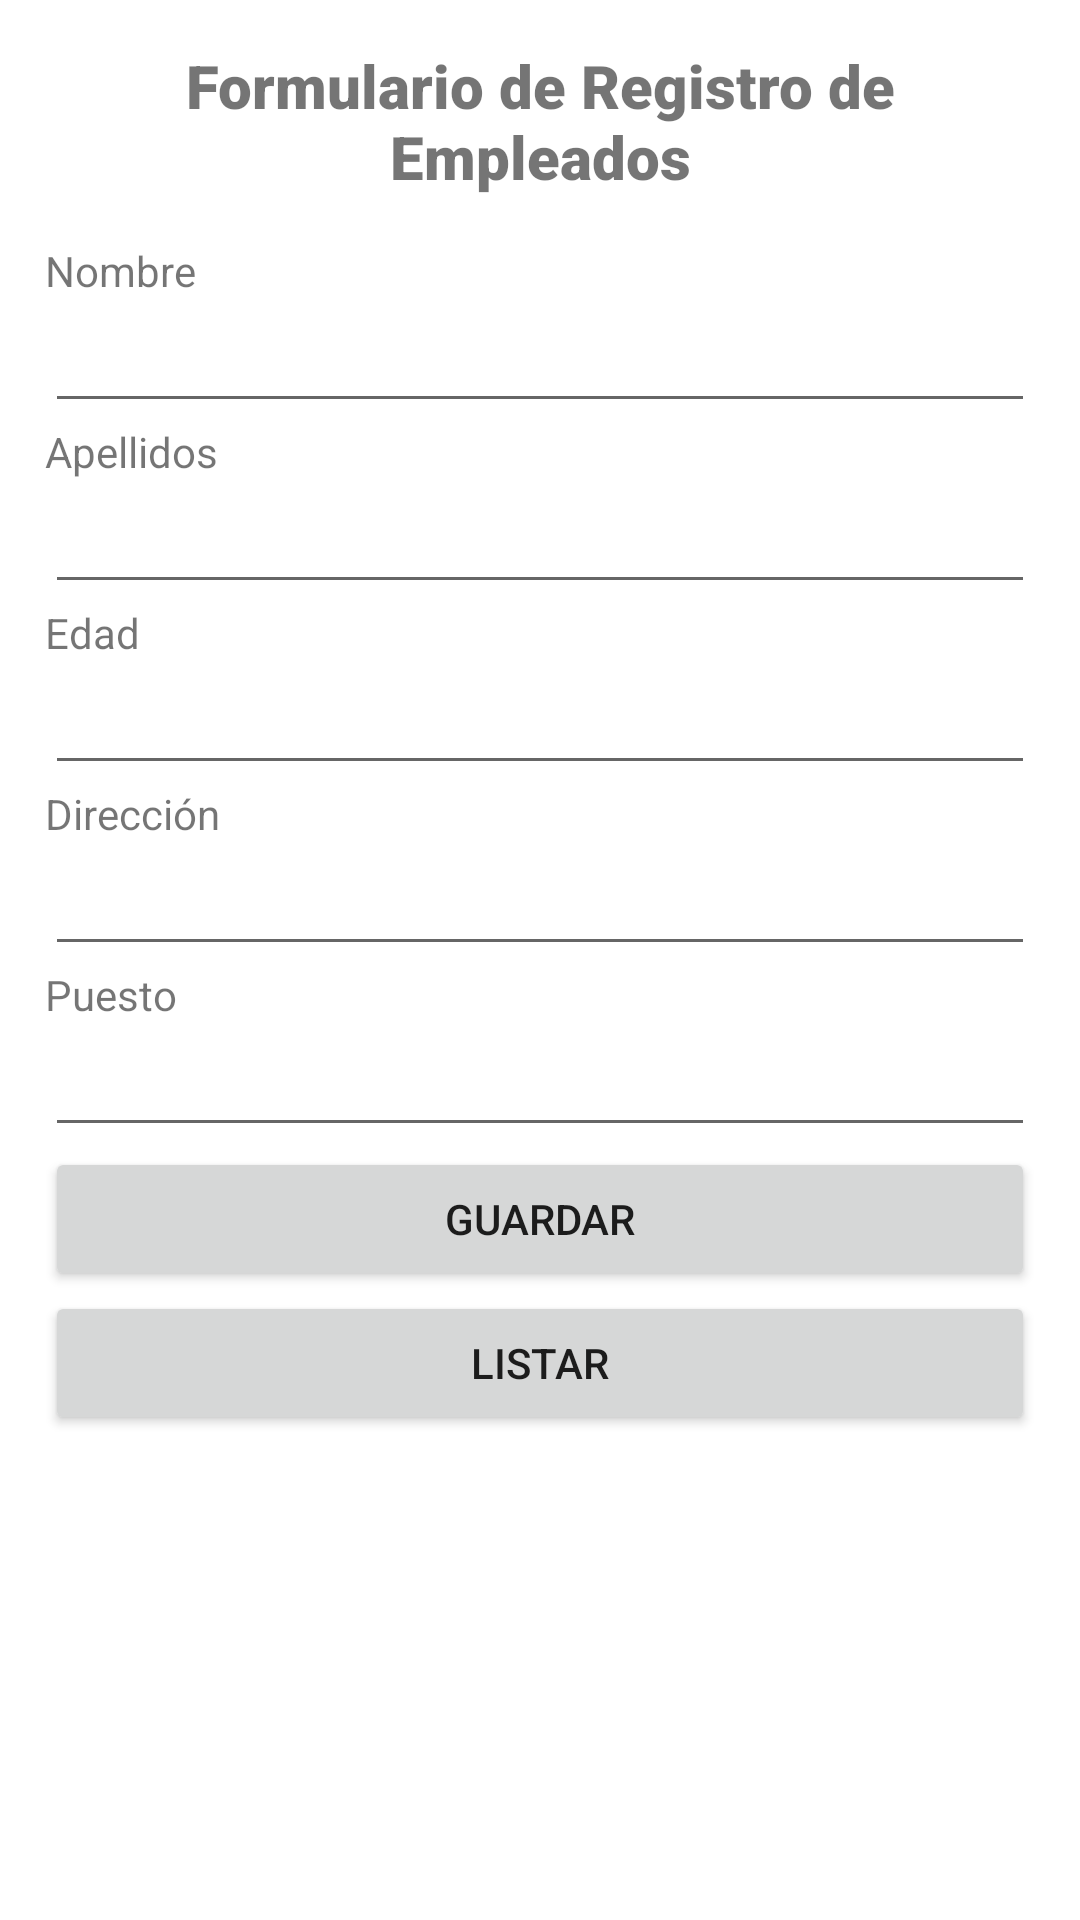

This screen was rendered from an Android layout file. Write that file and the resources it references.
<!-- AndroidManifest.xml: application theme Theme.Ejercicio31 -->
<!-- res/layout/activity_main.xml -->
<?xml version="1.0" encoding="utf-8"?>
<LinearLayout xmlns:android="http://schemas.android.com/apk/res/android"
    xmlns:app="http://schemas.android.com/apk/res-auto"
    xmlns:tools="http://schemas.android.com/tools"
    android:layout_width="match_parent"
    android:layout_height="match_parent"
    tools:context=".MainActivity"
    android:orientation="vertical">

    <ScrollView
        android:layout_width="match_parent"
        android:layout_height="match_parent"
        android:layout_margin="15dp">

        <LinearLayout
            android:layout_width="match_parent"
            android:layout_height="wrap_content"
            android:orientation="vertical">

            <TextView
                android:id="@+id/textView6"
                android:layout_width="match_parent"
                android:layout_height="wrap_content"
                android:layout_marginBottom="15dp"
                android:fontFamily="sans-serif-black"
                android:gravity="center"
                android:text="Formulario de Registro de Empleados"
                android:textSize="20sp" />

            <TextView
                android:id="@+id/textView"
                android:layout_width="match_parent"
                android:layout_height="wrap_content"
                android:text="Nombre" />

            <EditText
                android:id="@+id/txtNombre"
                android:layout_width="match_parent"
                android:layout_height="wrap_content"
                android:ems="10"
                android:inputType="textPersonName" />

            <TextView
                android:id="@+id/textView2"
                android:layout_width="match_parent"
                android:layout_height="wrap_content"
                android:text="Apellidos" />

            <EditText
                android:id="@+id/txtApellidos"
                android:layout_width="match_parent"
                android:layout_height="wrap_content"
                android:ems="10"
                android:inputType="textPersonName" />

            <TextView
                android:id="@+id/textView3"
                android:layout_width="match_parent"
                android:layout_height="wrap_content"
                android:text="Edad" />

            <EditText
                android:id="@+id/txtEdad"
                android:layout_width="match_parent"
                android:layout_height="wrap_content"
                android:ems="10"
                android:inputType="number" />

            <TextView
                android:id="@+id/textView4"
                android:layout_width="match_parent"
                android:layout_height="wrap_content"
                android:text="Dirección" />

            <EditText
                android:id="@+id/txtDireccion"
                android:layout_width="match_parent"
                android:layout_height="wrap_content"
                android:ems="10"
                android:inputType="textPersonName" />

            <TextView
                android:id="@+id/textView5"
                android:layout_width="match_parent"
                android:layout_height="wrap_content"
                android:text="Puesto" />

            <EditText
                android:id="@+id/txtpuesto"
                android:layout_width="match_parent"
                android:layout_height="wrap_content"
                android:ems="10"
                android:inputType="textPersonName" />

            <Button
                android:id="@+id/btnGuardar"
                android:layout_width="match_parent"
                android:layout_height="wrap_content"
                android:text="Guardar" />

            <Button
                android:id="@+id/btnListar"
                android:layout_width="match_parent"
                android:layout_height="wrap_content"
                android:text="LISTAR" />


        </LinearLayout>
    </ScrollView>


</LinearLayout>
<!-- resources referenced by this layout -->
<resources>
  <style name="Theme.Ejercicio31" parent="Theme.MaterialComponents.DayNight.DarkActionBar">
          
          <item name="colorPrimary">@color/purple_500</item>
          <item name="colorPrimaryVariant">@color/purple_700</item>
          <item name="colorOnPrimary">@color/white</item>
          
          <item name="colorSecondary">@color/teal_200</item>
          <item name="colorSecondaryVariant">@color/teal_700</item>
          <item name="colorOnSecondary">@color/black</item>
          
          <item name="android:statusBarColor" tools:targetApi="l">?attr/colorPrimaryVariant</item>
          
      </style>
  <!-- not gathered from this repository: default colours our renderer supplied (Android Studio template values) -->
  <color name="purple_500">#FF6200EE</color>
  <color name="purple_700">#FF3700B3</color>
  <color name="teal_200">#FF03DAC5</color>
  <color name="teal_700">#FF018786</color>
  <color name="black">#FF000000</color>
  <color name="white">#FFFFFFFF</color>
</resources>
